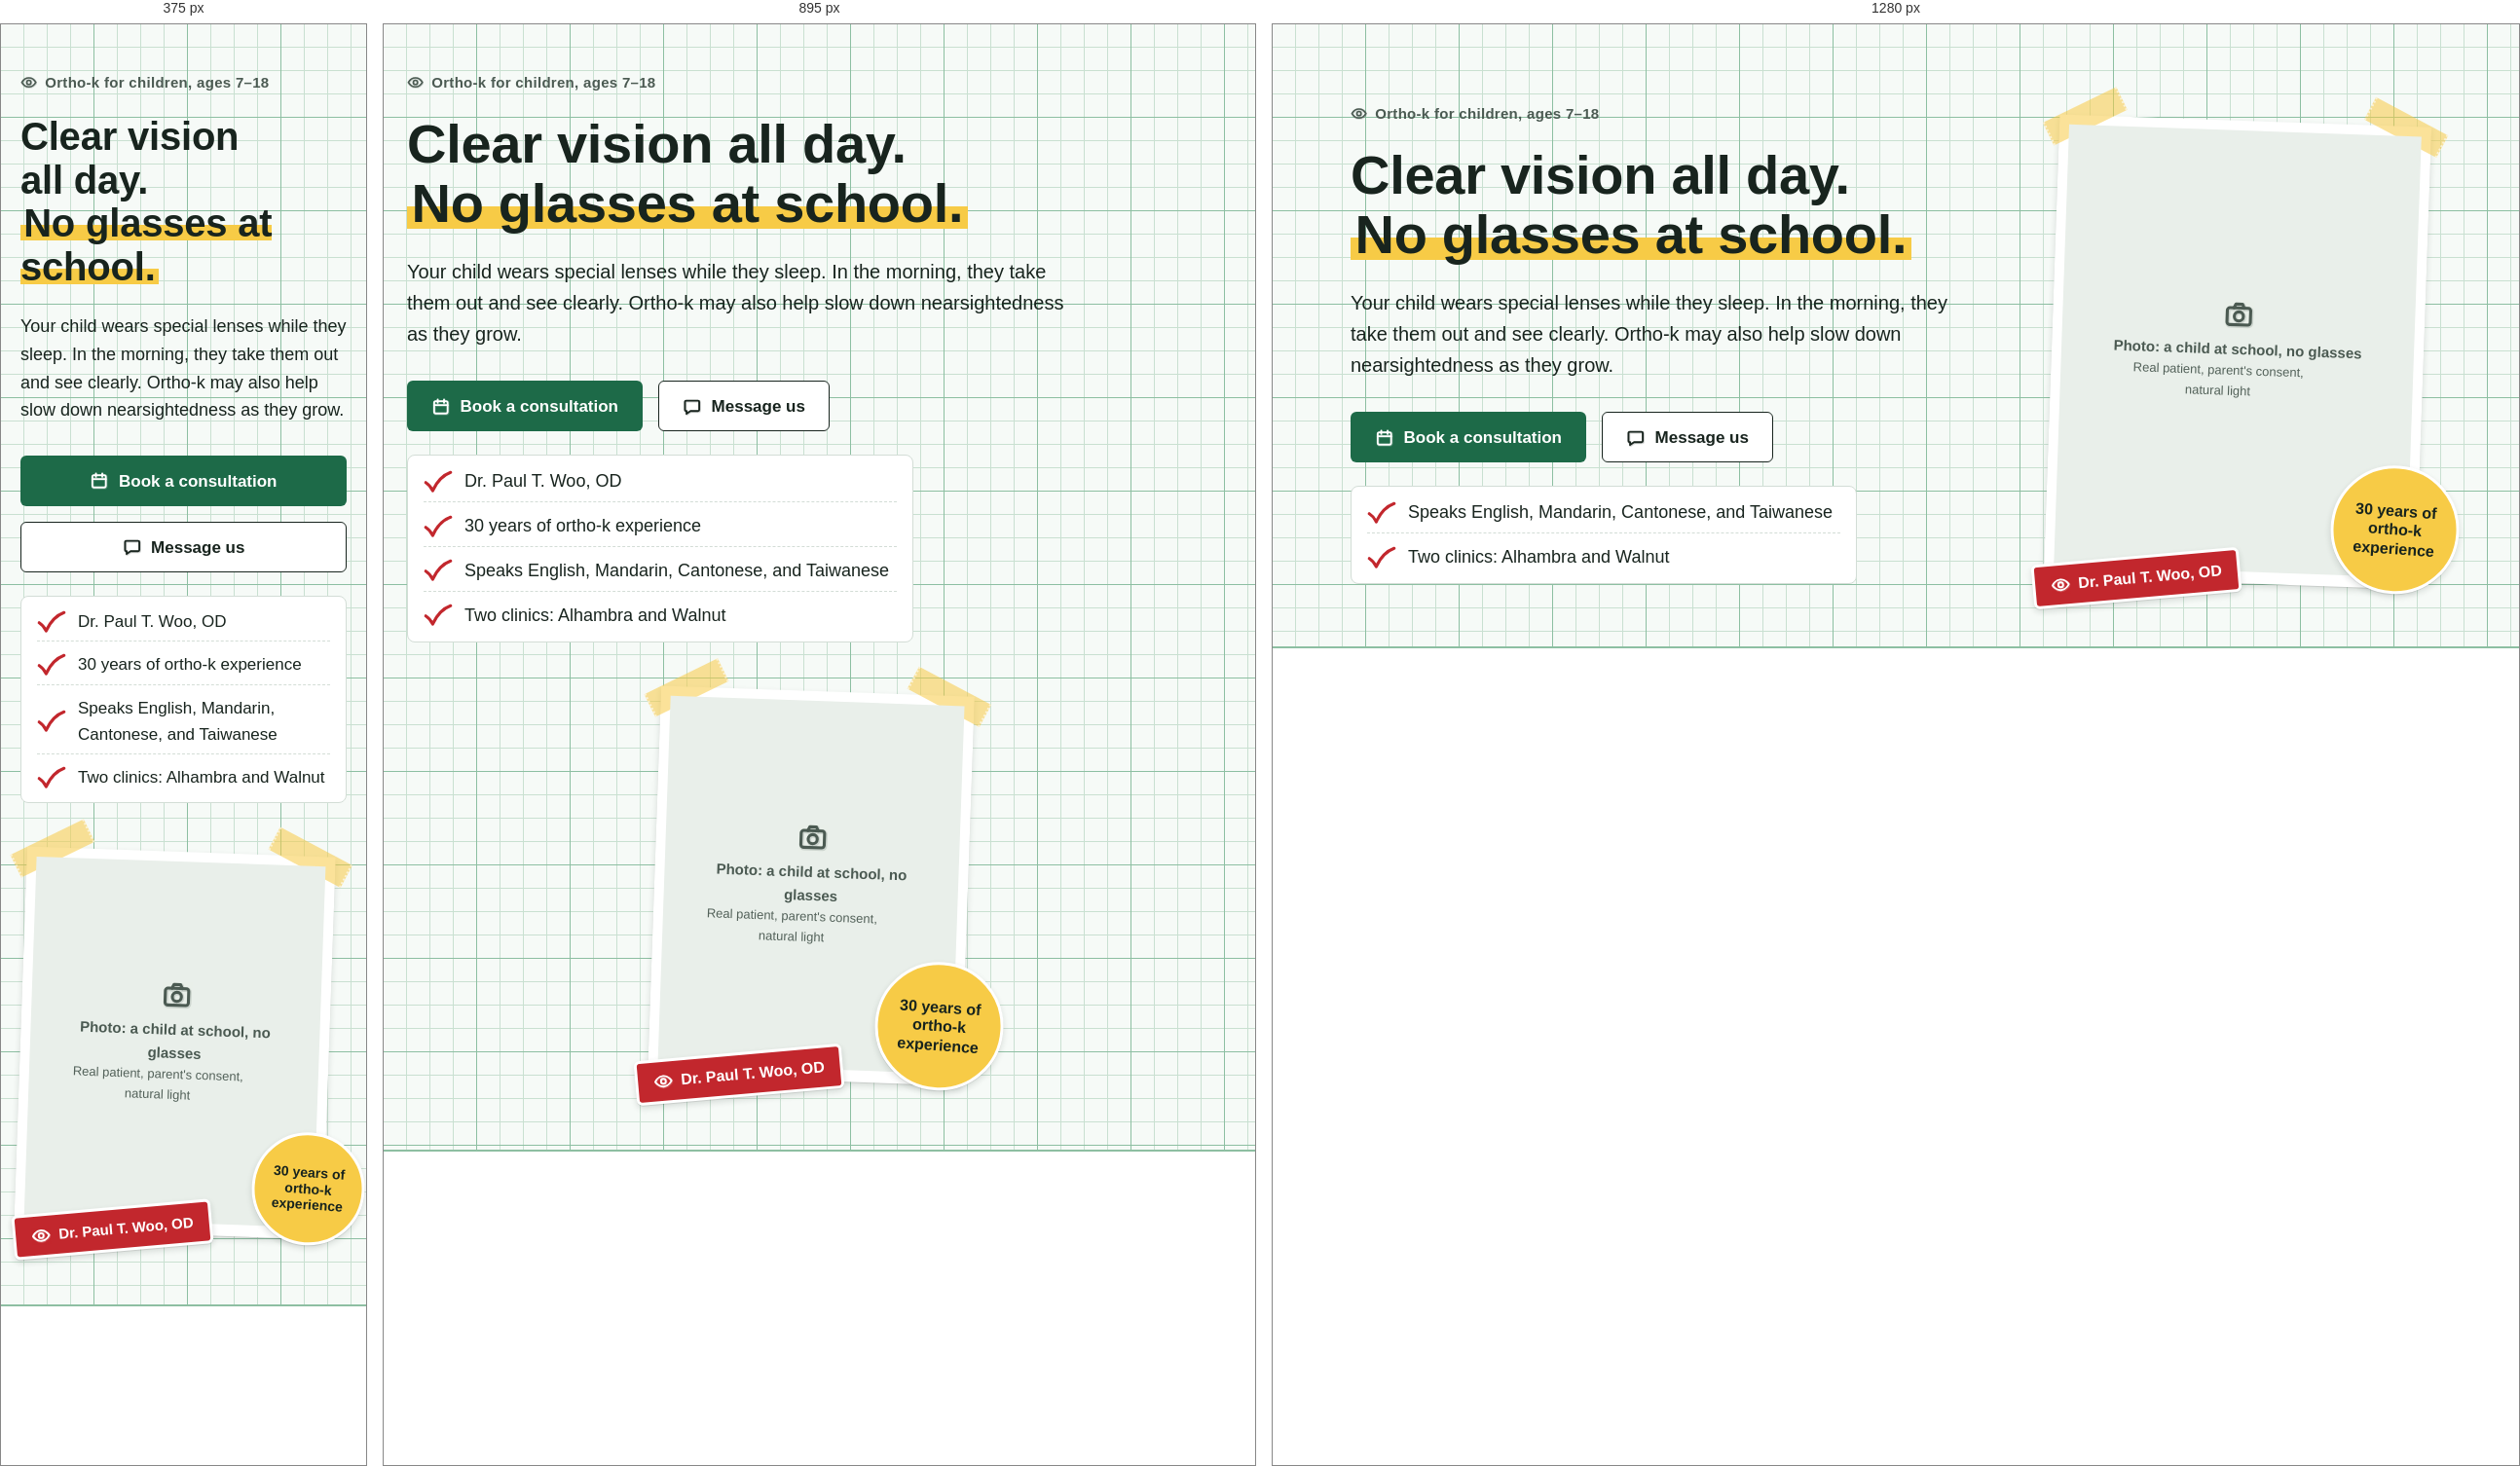
Rendered at 375 px, 895 px and 1280 px, left to right.

<!-- file: preview.html -->
<!-- @dsCard group="5 · Components" height=700 width=1200 subtitle="EN · desktop" -->
<!doctype html>
<html data-theme="light" lang="en">
<head><meta charset="utf-8"><meta name="viewport" content="width=device-width, initial-scale=1"><title>Hero block</title>
<link rel="preconnect" href="https://fonts.googleapis.com"><link rel="preconnect" href="https://fonts.gstatic.com" crossorigin><link href="https://fonts.googleapis.com/css2?family=Fredoka:wght@500;600;700&family=Atkinson+Hyperlegible:wght@400;700&family=LXGW+WenKai+TC:wght@400;700&family=Noto+Sans+TC:wght@400;500;700&display=swap" rel="stylesheet">
<style>html,body{margin:0;background:var(--background)}</style>
<link rel="stylesheet" href="../../tokens.local.css"><link rel="stylesheet" href="../../project/components/bundle.css"></head>
<body>
<div class="ui-page"><section class="ui-hero b-gridbg"><div class="ui-wrap ui-hero-grid">
<div class="ui-hero-text"><p class="ui-eyebrow"><svg class="ui-ico b-ico" viewBox="0 0 24 24" fill="none" stroke="currentColor" stroke-linecap="round" stroke-linejoin="round" aria-hidden="true" focusable="false"><g stroke-width="3.6" opacity=".18" transform="translate(.5 .6)"><path d="M2 12s3.6-6.5 10-6.5S22 12 22 12s-3.6 6.5-10 6.5S2 12 2 12z"/><circle cx="12" cy="12" r="3"/></g><g stroke-width="2.3"><path d="M2 12s3.6-6.5 10-6.5S22 12 22 12s-3.6 6.5-10 6.5S2 12 2 12z"/><circle cx="12" cy="12" r="3"/></g></svg><span>Ortho-k for children, ages 7–18</span></p>
<h1 class="ui-display ">Clear vision all day.<br><span class="ui-mark">No glasses at school.</span></h1>
<p class="ui-lead">Your child wears special lenses while they sleep. In the morning, they take them out and see clearly. Ortho-k may also help slow down nearsightedness as they grow.</p>
<div class="ui-btn-row"><a href="#" class="ui-btn ui-btn--primary "><svg class="ui-ico b-ico" viewBox="0 0 24 24" fill="none" stroke="currentColor" stroke-linecap="round" stroke-linejoin="round" aria-hidden="true" focusable="false"><g stroke-width="3.6" opacity=".18" transform="translate(.5 .6)"><rect x="3.5" y="5" width="17" height="15.5" rx="2"/><path d="M3.5 10h17M8 3v4M16 3v4"/></g><g stroke-width="2.3"><rect x="3.5" y="5" width="17" height="15.5" rx="2"/><path d="M3.5 10h17M8 3v4M16 3v4"/></g></svg><span>Book a consultation</span></a><a href="#" class="ui-btn ui-btn--secondary "><svg class="ui-ico b-ico" viewBox="0 0 24 24" fill="none" stroke="currentColor" stroke-linecap="round" stroke-linejoin="round" aria-hidden="true" focusable="false"><g stroke-width="3.6" opacity=".18" transform="translate(.5 .6)"><path d="M4.5 4.5h15a1.5 1.5 0 0 1 1.5 1.5v10a1.5 1.5 0 0 1-1.5 1.5H10l-5 3.5v-3.5h-.5A1.5 1.5 0 0 1 3 16V6a1.5 1.5 0 0 1 1.5-1.5z"/></g><g stroke-width="2.3"><path d="M4.5 4.5h15a1.5 1.5 0 0 1 1.5 1.5v10a1.5 1.5 0 0 1-1.5 1.5H10l-5 3.5v-3.5h-.5A1.5 1.5 0 0 1 3 16V6a1.5 1.5 0 0 1 1.5-1.5z"/></g></svg><span>Message us</span></a></div>
<ul class="b-checklist b-checklist--compact"><li class="b-mobile-only"><svg class="b-check" viewBox="0 0 40 32" aria-hidden="true"><path d="M3 17c4 2.5 7 6 9.5 11C18 16 26 7 37 3" fill="none" stroke="currentColor" stroke-width="4.2" stroke-linecap="round" stroke-linejoin="round"/></svg><span>Dr. Paul T. Woo, OD</span></li><li class="b-mobile-only"><svg class="b-check" viewBox="0 0 40 32" aria-hidden="true"><path d="M3 17c4 2.5 7 6 9.5 11C18 16 26 7 37 3" fill="none" stroke="currentColor" stroke-width="4.2" stroke-linecap="round" stroke-linejoin="round"/></svg><span>30 years of ortho-k experience</span></li><li class=""><svg class="b-check" viewBox="0 0 40 32" aria-hidden="true"><path d="M3 17c4 2.5 7 6 9.5 11C18 16 26 7 37 3" fill="none" stroke="currentColor" stroke-width="4.2" stroke-linecap="round" stroke-linejoin="round"/></svg><span>Speaks English, Mandarin, Cantonese, and Taiwanese</span></li><li class=""><svg class="b-check" viewBox="0 0 40 32" aria-hidden="true"><path d="M3 17c4 2.5 7 6 9.5 11C18 16 26 7 37 3" fill="none" stroke="currentColor" stroke-width="4.2" stroke-linecap="round" stroke-linejoin="round"/></svg><span>Two clinics: Alhambra and Walnut</span></li></ul></div>
<div class="ui-hero-art"><div class="b-hero-art"><figure class="b-pasted" style="--tilt:2deg"><span class="b-tape b-tape--l" aria-hidden="true"></span><span class="b-tape b-tape--r" aria-hidden="true"></span><div class="ui-photo" style="aspect-ratio:4/5" role="img" aria-label="Photo: a child at school, no glasses"><svg class="ui-ico b-ico" viewBox="0 0 24 24" fill="none" stroke="currentColor" stroke-linecap="round" stroke-linejoin="round" aria-hidden="true" focusable="false"><g stroke-width="3.6" opacity=".18" transform="translate(.5 .6)"><rect x="3" y="7" width="18" height="13" rx="2"/><path d="M8 7l1.5-3h5L16 7"/><circle cx="12" cy="13.5" r="3.5"/></g><g stroke-width="2.3"><rect x="3" y="7" width="18" height="13" rx="2"/><path d="M8 7l1.5-3h5L16 7"/><circle cx="12" cy="13.5" r="3.5"/></g></svg><span>Photo: a child at school, no glasses<small>Real patient, parent's consent, natural light</small></span></div></figure>
<div class="b-hero-stickers"><span class="b-sticker b-sticker--red b-sticker--tag" style="--tilt:-5deg"><svg class="ui-ico b-ico" viewBox="0 0 24 24" fill="none" stroke="currentColor" stroke-linecap="round" stroke-linejoin="round" aria-hidden="true" focusable="false"><g stroke-width="3.6" opacity=".18" transform="translate(.5 .6)"><path d="M2 12s3.6-6.5 10-6.5S22 12 22 12s-3.6 6.5-10 6.5S2 12 2 12z"/><circle cx="12" cy="12" r="3"/></g><g stroke-width="2.3"><path d="M2 12s3.6-6.5 10-6.5S22 12 22 12s-3.6 6.5-10 6.5S2 12 2 12z"/><circle cx="12" cy="12" r="3"/></g></svg><span>Dr. Paul T. Woo, OD</span></span><span class="b-sticker b-sticker--yellow b-sticker--round" style="--tilt:4deg"><span>30 years of ortho-k experience</span></span></div></div></div>
</div></section></div>

</body>
</html>


/* @media block from bundle.css */
@media (max-width:767px){
  .ui-display{font-size:40px;line-height:1.12}.ui-h1{font-size:32px}.ui-h2{font-size:26px}.ui-h3{font-size:20px}
  .ui-page,.ui-body{font-size:17px}.ui-small{font-size:14px}.ui-lead{font-size:18px}
  :lang(zh) .ui-display{font-size:36px;line-height:1.35}:lang(zh) .ui-h1{font-size:30px}:lang(zh) .ui-h2{font-size:24px}:lang(zh) .ui-h3{font-size:20px}
  :lang(zh) .ui-small{font-size:15px}
}

/* @media block from bundle.css */
@media (max-width:767px){.ui-wrap{padding:0 var(--gutter-mobile)}.ui-section{padding:var(--space-8) 0}.ui-grid{grid-template-columns:repeat(4,1fr);gap:var(--space-2)}.ui-span-5,.ui-span-6,.ui-at-7,.ui-at-8{grid-column:1 / -1}}

/* @media block from bundle.css */
@media (max-width:1023px){
  .ui-nav,.ui-header-tools>a.ui-btn{display:none}
  .ui-header-in{min-height:64px}.ui-header-tools{margin-left:auto}.ui-menu-btn{display:inline-flex}
  .ui-utility-in{justify-content:flex-start}.ui-brand{font-size:19px}
}

/* @media block from bundle.css */
@media (max-width:1023px){.ui-hero-grid{grid-template-columns:1fr;gap:var(--space-4)}.ui-hero{padding:var(--space-6) 0}}

/* @media block from bundle.css */
@media (max-width:767px){.ui-hero .ui-btn-row .ui-btn{flex:1 1 100%}}

/* @media block from bundle.css */
@media (max-width:767px){.ui-how-head{flex-direction:column;align-items:stretch;margin-bottom:var(--space-4)}.ui-steps{grid-template-columns:1fr;gap:var(--space-2)}.ui-step{padding:var(--space-3);flex-direction:row;align-items:center;gap:var(--space-2)}}

/* @media block from bundle.css */
@media (max-width:767px){.ui-doctor{grid-template-columns:1fr;gap:var(--space-3)}}

/* @media block from bundle.css */
@media (max-width:767px){.ui-faq summary{padding:var(--space-2);font-size:18px}.ui-answer{padding:var(--space-2) var(--space-2) var(--space-3)}}

/* @media block from bundle.css */
@media (max-width:767px){.ui-band{grid-template-columns:1fr;padding:var(--space-3)}.ui-band .ui-btn{width:100%}}

/* @media block from bundle.css */
@media (max-width:767px){.ui-locs{grid-template-columns:1fr;gap:var(--space-2)}.ui-loc-body{padding:var(--space-3)}.ui-loc .ui-btn{flex:1}}

/* @media block from bundle.css */
@media (max-width:767px){.ui-contact{display:grid;grid-template-columns:1fr 1fr}.ui-contact li:first-child{grid-column:1/-1}.ui-contact a{width:100%}}

/* @media block from bundle.css */
@media (max-width:767px){.ui-footer-grid{grid-template-columns:1fr;gap:var(--space-3)}.ui-footer{padding-bottom:120px}}

/* @media block from bundle.css */
@media (max-width:767px){
  .ui-stickybar{display:grid;grid-template-columns:minmax(0,1.35fr) minmax(0,1fr);gap:var(--space-1);position:sticky;bottom:12px;margin:0 12px;padding:8px;background:var(--surface);border:var(--border-hairline) solid var(--border);border-radius:calc(var(--radius-md) + 8px);box-shadow:var(--shadow-float);z-index:5}
  .ui-stickybar .ui-btn{min-height:48px;padding:0 8px;font-size:15px;gap:6px}
}

/* @media block from bundle.css */
@media (max-width:767px){.ui-voice,.ui-dodont{grid-template-columns:1fr}}

/* @media block from bundle.css */
@media (max-width:767px){.ui-display.b-boxed{font-size:30px}.ui-h2.b-boxed{font-size:22px}}

/* @media block from bundle.css */
@media (max-width:1023px){.b-hero-art{margin:0 auto 24px;max-width:340px}}

/* @media block from bundle.css */
@media (max-width:767px){.b-hero-stickers{left:-8px}.b-sticker--tag{max-width:210px;font-size:15px}.b-sticker--round{width:116px;height:116px;font-size:14px}}

/* @media block from bundle.css */
@media (max-width:1023px){.b-checklist--compact .b-mobile-only{display:grid}}

/* @media block from bundle.css */
@media (max-width:767px){.ui-steps{padding:4px 16px}.ui-step{padding:14px 44px 14px 0;gap:12px}.b-numbox{width:48px;height:48px;font-size:26px;background-image:linear-gradient(90deg,transparent 23.5px,var(--grid-line) 23.5px,var(--grid-line) 24.5px,transparent 24.5px),linear-gradient(transparent 23.5px,var(--grid-line) 23.5px,var(--grid-line) 24.5px,transparent 24.5px)}.b-step-ico{display:none}.ui-step::after{width:32px;height:26px;margin-top:-13px}}